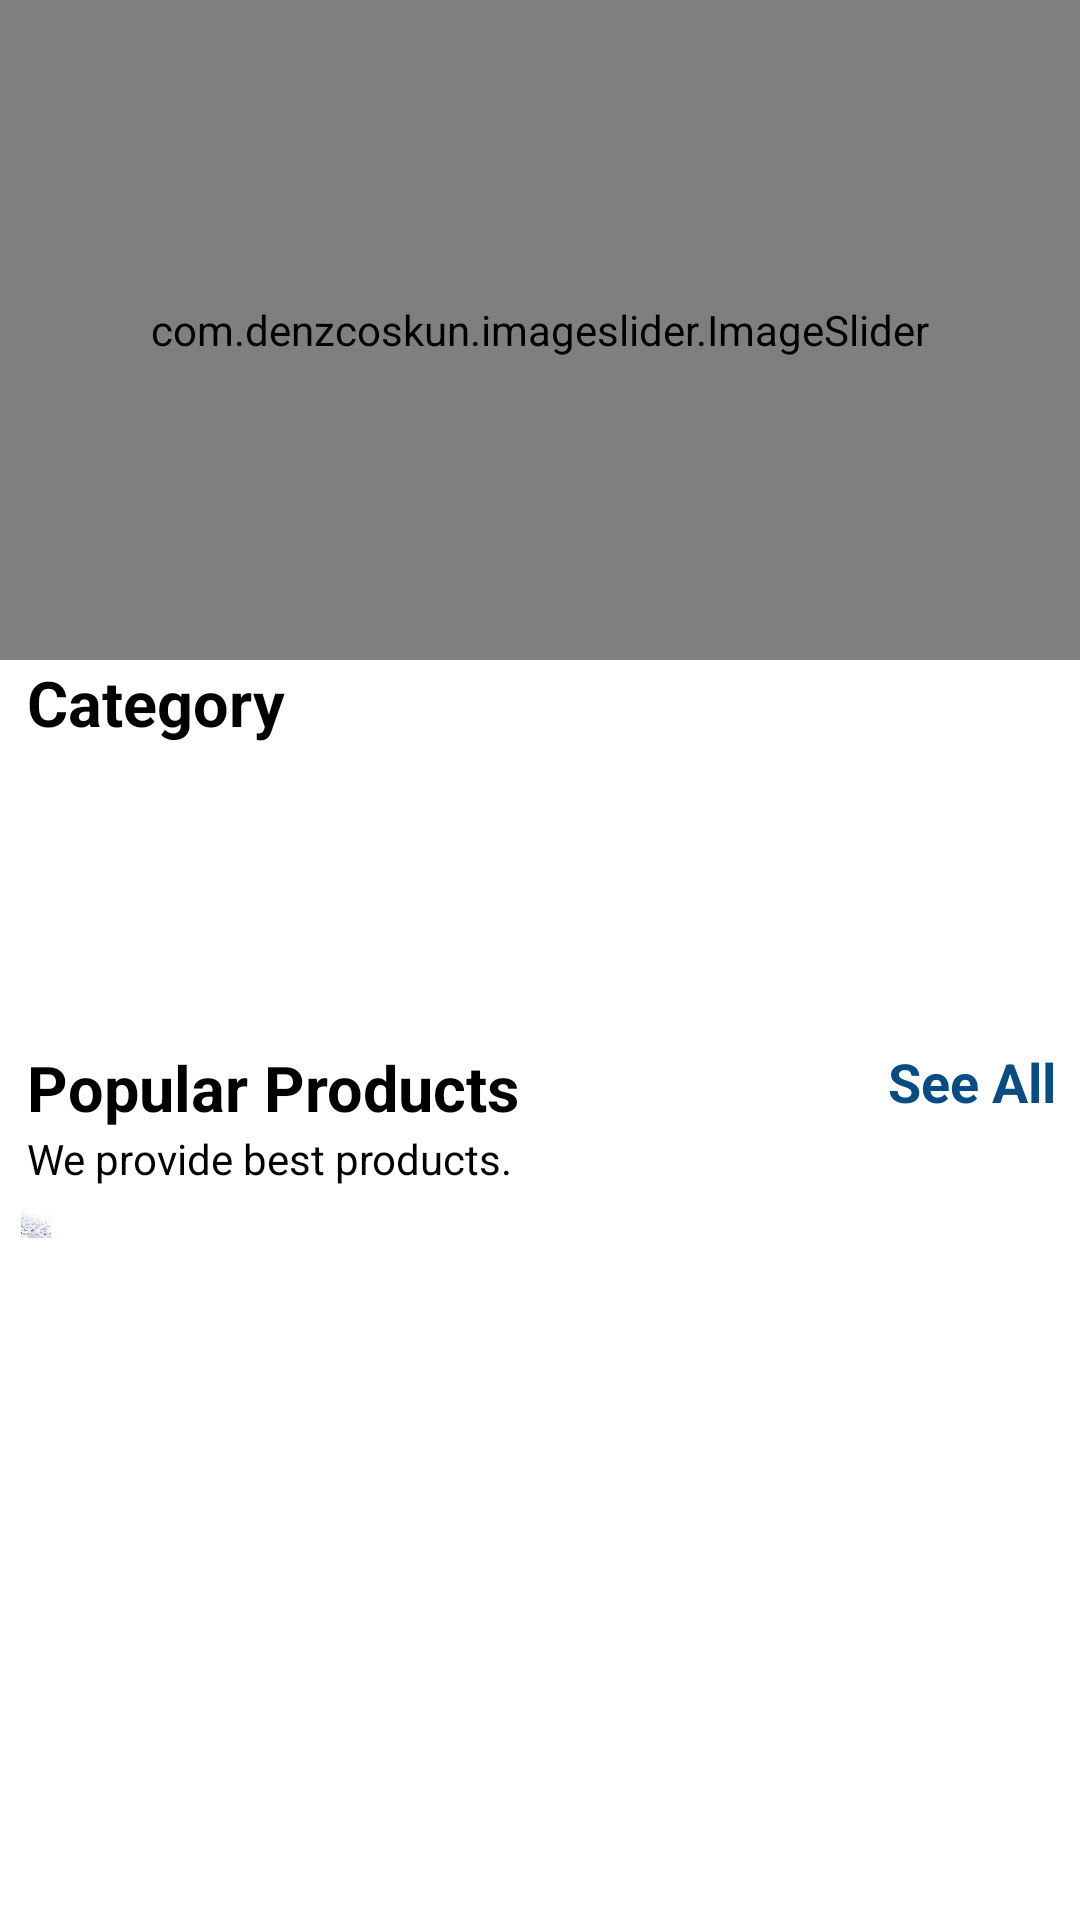

This screen was rendered from an Android layout file. Write that file and the resources it references.
<!-- AndroidManifest.xml: application theme Theme.PrismMart -->
<!-- res/layout/fragment_homepage.xml -->
<?xml version="1.0" encoding="utf-8"?>
<androidx.core.widget.NestedScrollView xmlns:android="http://schemas.android.com/apk/res/android"
    xmlns:app="http://schemas.android.com/apk/res-auto"
    xmlns:tools="http://schemas.android.com/tools"
    android:layout_width="match_parent"
    android:layout_height="match_parent"
    android:background="@color/white"
    tools:context=".Homepage.Fragment.Homepage_Fragment">


    <LinearLayout
        android:id="@+id/home_layout"
        android:layout_width="match_parent"
        android:layout_height="match_parent"
        android:orientation="vertical">

        <com.denzcoskun.imageslider.ImageSlider
            android:id="@+id/image_slider"
            android:layout_width="match_parent"
            android:layout_height="220dp"
            app:iss_auto_cycle="true"
            app:iss_delay="0"
            app:iss_period="1000" />

        <LinearLayout
            android:layout_width="match_parent"
            android:layout_height="wrap_content"
            android:layout_marginLeft="9dp"
            android:orientation="horizontal"
            android:weightSum="2">

            <TextView
                android:layout_width="wrap_content"
                android:layout_height="wrap_content"
                android:layout_weight="1"
                android:text="Category"
                android:textColor="@color/black"
                android:textSize="21sp"
                android:textStyle="bold" />

        </LinearLayout>

        <androidx.recyclerview.widget.RecyclerView
            android:id="@+id/recycle_category"
            android:layout_width="wrap_content"
            android:layout_height="90dp"
            android:layout_marginLeft="9dp"
            android:layout_marginTop="10dp" />


        <LinearLayout
            android:layout_width="match_parent"
            android:layout_height="match_parent"
            android:orientation="vertical">

            <RelativeLayout
                android:layout_width="wrap_content"
                android:layout_height="wrap_content">

                <TextView
                    android:id="@+id/popular_products"
                    android:layout_width="wrap_content"
                    android:layout_height="wrap_content"
                    android:layout_marginLeft="9dp"
                    android:text="Popular Products"
                    android:textColor="@color/black"
                    android:textSize="21sp"
                    android:textStyle="bold" />

                <TextView
                    android:layout_width="wrap_content"
                    android:layout_height="wrap_content"
                    android:layout_below="@+id/popular_products"
                    android:layout_marginLeft="9dp"
                    android:text="We provide best products."
                    android:textColor="@color/black" />

                <TextView
                    android:id="@+id/homepage_popular_see_all"
                    android:layout_width="wrap_content"
                    android:layout_height="wrap_content"
                    android:layout_alignParentEnd="true"
                    android:layout_marginRight="8dp"
                    android:text="See All"
                    android:textColor="@color/AppTheme"
                    android:textSize="18sp"
                    android:textStyle="bold" />
            </RelativeLayout>

            <androidx.recyclerview.widget.RecyclerView
                android:id="@+id/popular_recycle"
                android:layout_width="wrap_content"
                android:background="@drawable/homebackground"
                android:layout_height="wrap_content"
                android:layout_margin="7dp"
                android:layout_marginTop="6dp"
                android:padding="5dp" />
        </LinearLayout>

    </LinearLayout>


</androidx.core.widget.NestedScrollView>
<!-- resources referenced by this layout -->
<resources>
  <color name="AppTheme">#074C83</color>
  <color name="black">#FF000000</color>
  <color name="white">#FFFFFFFF</color>
  <!-- drawable homebackground: jpg bitmap (drawable, 89131 bytes) -->
  <style name="Theme.PrismMart" parent="Base.Theme.PrismMart" />
  <style name="Base.Theme.PrismMart" parent="Theme.Material3.DayNight.NoActionBar">
          
          
          <item name="android:windowBackground">@color/AppTheme</item>
          <item name="android:statusBarColor">@color/AppTheme</item>
          <item name="android:windowSplashScreenIconBackgroundColor" tools:targetApi="s">
              @color/AppTheme
          </item>
      </style>
</resources>
